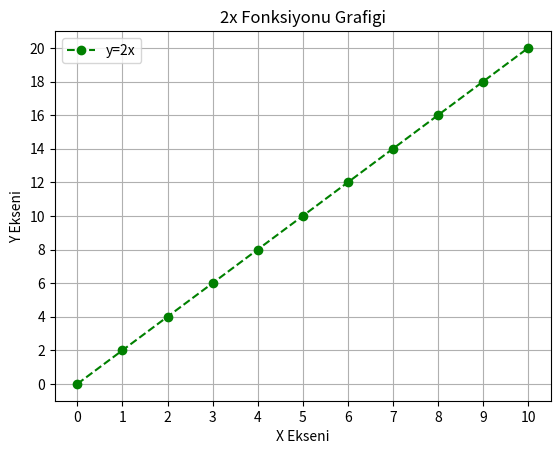

Reproduce this figure in Python.
#Stil ve Tick'larla Grafik

import matplotlib.pyplot as plt 
import numpy as np

x=np.arange(0,11,1)
y=2*x

plt.plot(x,y,color="green",linestyle="--",marker="o",label="y=2x")

plt.title("2x Fonksiyonu Grafigi")
plt.xlabel("X Ekseni")
plt.ylabel("Y Ekseni")

plt.xticks(np.arange(0,11,1))
plt.yticks(np.arange(0,21,2))

plt.grid(True)
plt.legend()
